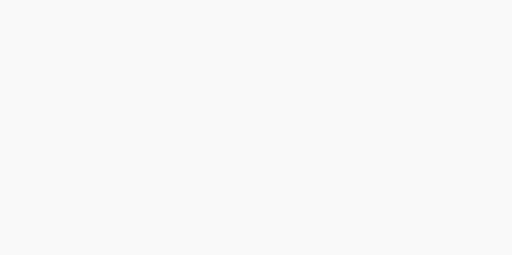
t = 0.00 s
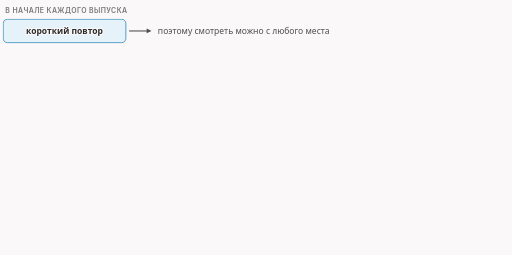
t = 1.72 s
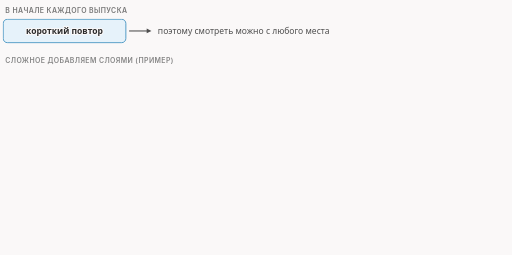
t = 3.32 s
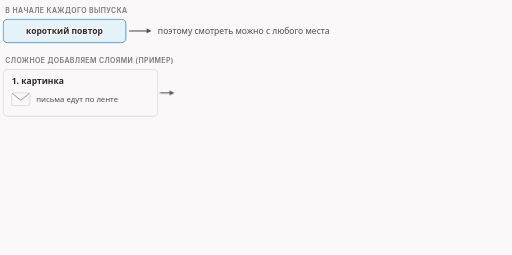
t = 5.04 s
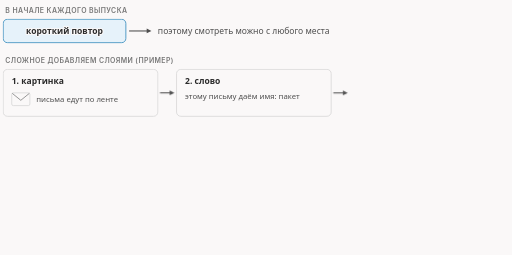
t = 6.60 s
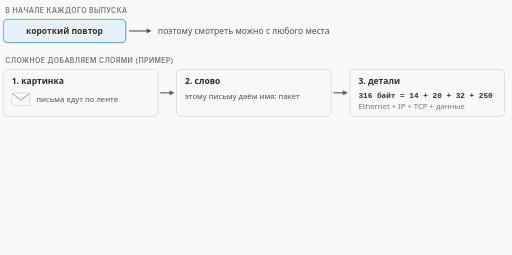
t = 7.38 s

The animated SVG that drew these frames (rendered in a browser with its animation timeline set to each time). Animation: 15 CSS @keyframes rules; frames cover the first 7.38 s, repeats indefinitely.

<svg xmlns="http://www.w3.org/2000/svg" class="v01-s10-layers-sources" viewBox="0 0 960 478" width="960" height="478" role="img" aria-labelledby="v01-s10-layers-sources-t v01-s10-layers-sources-d">
<title id="v01-s10-layers-sources-t">Слои и источники утверждений</title>
<desc id="v01-s10-layers-sources-d">Как устроена серия: каждый выпуск начинается с короткого повтора; сложное добавляется слоями (картинка, слово, детали; пример: письмо на ленте, слово «пакет», 316 байт = 14 + 20 + 32 + 250); у каждого утверждения пометка источника (код, лаборатория или общие знания); где речь о коде, открывается сам код: lua/zapret-antidpi.lua, строка 483, function multisplit(ctx, desync).</desc>
<style>
.v01-s10-layers-sources{--fg:var(--dark,#2b2b2b);--fg2:var(--darkgray,#4e4e4e);--mute:var(--gray,#767676);--line:var(--lightgray,#d4d4d4);--acc:var(--secondary,#1f7fb5);--tint:var(--highlight,rgba(178,225,255,.28));--bg:var(--light,#faf8f8);--rej:#c4372b;--rejt:rgba(196,55,43,.10);--ok:#237a4b;--okt:rgba(35,122,75,.11);--amb:#a8610a;--ambt:rgba(168,97,10,.13)}
@media (prefers-color-scheme:dark){.v01-s10-layers-sources{--fg:var(--dark,#ebebec);--fg2:var(--darkgray,#d4d4d4);--mute:var(--gray,#9a9a9a);--line:var(--lightgray,#4a474a);--acc:var(--secondary,#b2e1ff);--tint:var(--highlight,rgba(178,225,255,.14));--bg:var(--light,#161618);--rej:#ff8f80;--rejt:rgba(255,143,128,.14);--ok:#7fd9a1;--okt:rgba(127,217,161,.13);--amb:#f0b866;--ambt:rgba(240,184,102,.14)}}
.v01-s10-layers-sources .bg{fill:var(--bg)}
.v01-s10-layers-sources text{font-family:var(--bodyFont,'Source Sans 3'),system-ui,-apple-system,'Segoe UI',Roboto,sans-serif;font-size:16px;fill:var(--fg2);paint-order:stroke;stroke:var(--bg);stroke-width:4px;stroke-linejoin:round}
.v01-s10-layers-sources .tk{font-weight:600;fill:var(--fg)}
.v01-s10-layers-sources .sm{font-size:14.5px}
.v01-s10-layers-sources .m{font-family:var(--codeFont,'JetBrains Mono'),ui-monospace,'Cascadia Code',Consolas,monospace;font-size:14.5px}
.v01-s10-layers-sources .mk{font-family:var(--codeFont,'JetBrains Mono'),ui-monospace,'Cascadia Code',Consolas,monospace;font-size:14.5px;font-weight:600;fill:var(--fg)}
.v01-s10-layers-sources .ml{font-family:var(--codeFont,'JetBrains Mono'),ui-monospace,'Cascadia Code',Consolas,monospace;font-size:17px;font-weight:600;fill:var(--fg)}
.v01-s10-layers-sources .cap{font-family:var(--headerFont,Inter),system-ui,-apple-system,'Segoe UI',Roboto,sans-serif;font-size:13px;font-weight:600;letter-spacing:.06em;text-transform:uppercase;fill:var(--mute)}
.v01-s10-layers-sources .mu{fill:var(--mute)}.v01-s10-layers-sources .fg{fill:var(--fg)}.v01-s10-layers-sources .acc{fill:var(--acc)}.v01-s10-layers-sources .rej{fill:var(--rej)}.v01-s10-layers-sources .ok{fill:var(--ok)}.v01-s10-layers-sources .amb{fill:var(--amb)}
.v01-s10-layers-sources .c{text-anchor:middle}.v01-s10-layers-sources .r{text-anchor:end}
.v01-s10-layers-sources .bx{fill:var(--bg);stroke:var(--line);stroke-width:1.4}
.v01-s10-layers-sources .bxa{fill:var(--tint);stroke:var(--acc);stroke-width:1.4}
.v01-s10-layers-sources .bxr{fill:var(--rejt);stroke:var(--rej);stroke-width:1.4}
.v01-s10-layers-sources .bxo{fill:var(--okt);stroke:var(--ok);stroke-width:1.4}
.v01-s10-layers-sources .bxb{fill:var(--ambt);stroke:var(--amb);stroke-width:1.4}
.v01-s10-layers-sources .bxn{fill:none;stroke:var(--fg);stroke-width:2}
.v01-s10-layers-sources .bxd{fill:none;stroke:var(--mute);stroke-width:1.3;stroke-dasharray:5 4}
.v01-s10-layers-sources .lf{fill:none;stroke:var(--fg2);stroke-width:2}
.v01-s10-layers-sources .lm{fill:none;stroke:var(--mute);stroke-width:1.4}
.v01-s10-layers-sources .lmd{fill:none;stroke:var(--mute);stroke-width:1.4;stroke-dasharray:5 4}
.v01-s10-layers-sources .la{fill:none;stroke:var(--acc);stroke-width:2}
.v01-s10-layers-sources .lcut{fill:none;stroke:var(--rej);stroke-width:1.8;stroke-dasharray:6 4}
.v01-s10-layers-sources .hf{fill:var(--fg2)}.v01-s10-layers-sources .ha{fill:var(--acc)}.v01-s10-layers-sources .hm{fill:var(--mute)}
.v01-s10-layers-sources .a{animation-duration:26s;animation-timing-function:cubic-bezier(.3,.6,.25,1);animation-iteration-count:infinite;animation-fill-mode:both}
@media (prefers-reduced-motion:reduce){.v01-s10-layers-sources .a{animation:none}.v01-s10-layers-sources .tr{display:none}}
@keyframes v01-s10-layers-sources-k1{0%{opacity:0;transform:translate(0px,8px)}0.01%{opacity:0;transform:translate(0px,8px)}2%{opacity:1;transform:translate(0px,0px)}95%{opacity:1;transform:translate(0px,0px)}98%{opacity:0;transform:translate(0px,0px)}100%{opacity:0;transform:translate(0px,0px)}}.v01-s10-layers-sources .e1{animation-name:v01-s10-layers-sources-k1}@keyframes v01-s10-layers-sources-k2{0%{opacity:0;transform:translate(0px,8px)}2.5%{opacity:0;transform:translate(0px,8px)}5%{opacity:1;transform:translate(0px,0px)}95%{opacity:1;transform:translate(0px,0px)}98%{opacity:0;transform:translate(0px,0px)}100%{opacity:0;transform:translate(0px,0px)}}.v01-s10-layers-sources .e2{animation-name:v01-s10-layers-sources-k2}@keyframes v01-s10-layers-sources-k3{0%{opacity:0;transform:translate(0px,8px)}11.5%{opacity:0;transform:translate(0px,8px)}14%{opacity:1;transform:translate(0px,0px)}95%{opacity:1;transform:translate(0px,0px)}98%{opacity:0;transform:translate(0px,0px)}100%{opacity:0;transform:translate(0px,0px)}}.v01-s10-layers-sources .e3{animation-name:v01-s10-layers-sources-k3}@keyframes v01-s10-layers-sources-k4{0%{opacity:0;transform:translate(0px,8px)}14.5%{opacity:0;transform:translate(0px,8px)}17%{opacity:1;transform:translate(0px,0px)}95%{opacity:1;transform:translate(0px,0px)}98%{opacity:0;transform:translate(0px,0px)}100%{opacity:0;transform:translate(0px,0px)}}.v01-s10-layers-sources .e4{animation-name:v01-s10-layers-sources-k4}@keyframes v01-s10-layers-sources-k5{0%{opacity:0;transform:translate(0px,8px)}17.5%{opacity:0;transform:translate(0px,8px)}20%{opacity:1;transform:translate(0px,0px)}95%{opacity:1;transform:translate(0px,0px)}98%{opacity:0;transform:translate(0px,0px)}100%{opacity:0;transform:translate(0px,0px)}}.v01-s10-layers-sources .e5{animation-name:v01-s10-layers-sources-k5}@keyframes v01-s10-layers-sources-k6{0%{opacity:0;transform:translate(0px,8px)}20.5%{opacity:0;transform:translate(0px,8px)}23%{opacity:1;transform:translate(0px,0px)}95%{opacity:1;transform:translate(0px,0px)}98%{opacity:0;transform:translate(0px,0px)}100%{opacity:0;transform:translate(0px,0px)}}.v01-s10-layers-sources .e6{animation-name:v01-s10-layers-sources-k6}@keyframes v01-s10-layers-sources-k7{0%{opacity:0;transform:translate(0px,8px)}23.5%{opacity:0;transform:translate(0px,8px)}26%{opacity:1;transform:translate(0px,0px)}95%{opacity:1;transform:translate(0px,0px)}98%{opacity:0;transform:translate(0px,0px)}100%{opacity:0;transform:translate(0px,0px)}}.v01-s10-layers-sources .e7{animation-name:v01-s10-layers-sources-k7}@keyframes v01-s10-layers-sources-k8{0%{opacity:0;transform:translate(0px,8px)}26.5%{opacity:0;transform:translate(0px,8px)}29%{opacity:1;transform:translate(0px,0px)}95%{opacity:1;transform:translate(0px,0px)}98%{opacity:0;transform:translate(0px,0px)}100%{opacity:0;transform:translate(0px,0px)}}.v01-s10-layers-sources .e8{animation-name:v01-s10-layers-sources-k8}@keyframes v01-s10-layers-sources-k9{0%{opacity:0;transform:translate(0px,8px)}35.5%{opacity:0;transform:translate(0px,8px)}38%{opacity:1;transform:translate(0px,0px)}95%{opacity:1;transform:translate(0px,0px)}98%{opacity:0;transform:translate(0px,0px)}100%{opacity:0;transform:translate(0px,0px)}}.v01-s10-layers-sources .e9{animation-name:v01-s10-layers-sources-k9}@keyframes v01-s10-layers-sources-k10{0%{opacity:0;transform:translate(0px,8px)}39.5%{opacity:0;transform:translate(0px,8px)}42%{opacity:1;transform:translate(0px,0px)}95%{opacity:1;transform:translate(0px,0px)}98%{opacity:0;transform:translate(0px,0px)}100%{opacity:0;transform:translate(0px,0px)}}.v01-s10-layers-sources .e10{animation-name:v01-s10-layers-sources-k10}@keyframes v01-s10-layers-sources-k11{0%{opacity:0;transform:translate(0px,8px)}45.5%{opacity:0;transform:translate(0px,8px)}48%{opacity:1;transform:translate(0px,0px)}95%{opacity:1;transform:translate(0px,0px)}98%{opacity:0;transform:translate(0px,0px)}100%{opacity:0;transform:translate(0px,0px)}}.v01-s10-layers-sources .e11{animation-name:v01-s10-layers-sources-k11}@keyframes v01-s10-layers-sources-k12{0%{opacity:0;transform:translate(0px,8px)}51.5%{opacity:0;transform:translate(0px,8px)}54%{opacity:1;transform:translate(0px,0px)}95%{opacity:1;transform:translate(0px,0px)}98%{opacity:0;transform:translate(0px,0px)}100%{opacity:0;transform:translate(0px,0px)}}.v01-s10-layers-sources .e12{animation-name:v01-s10-layers-sources-k12}@keyframes v01-s10-layers-sources-k13{0%{opacity:0;transform:translate(0px,8px)}61.5%{opacity:0;transform:translate(0px,8px)}64%{opacity:1;transform:translate(0px,0px)}95%{opacity:1;transform:translate(0px,0px)}98%{opacity:0;transform:translate(0px,0px)}100%{opacity:0;transform:translate(0px,0px)}}.v01-s10-layers-sources .e13{animation-name:v01-s10-layers-sources-k13}@keyframes v01-s10-layers-sources-k14{0%{opacity:0;transform:translate(0px,8px)}65.5%{opacity:0;transform:translate(0px,8px)}68%{opacity:1;transform:translate(0px,0px)}95%{opacity:1;transform:translate(0px,0px)}98%{opacity:0;transform:translate(0px,0px)}100%{opacity:0;transform:translate(0px,0px)}}.v01-s10-layers-sources .e14{animation-name:v01-s10-layers-sources-k14}@keyframes v01-s10-layers-sources-k15{0%{opacity:0;transform:translate(0px,8px)}73.5%{opacity:0;transform:translate(0px,8px)}76%{opacity:1;transform:translate(0px,0px)}95%{opacity:1;transform:translate(0px,0px)}98%{opacity:0;transform:translate(0px,0px)}100%{opacity:0;transform:translate(0px,0px)}}.v01-s10-layers-sources .e15{animation-name:v01-s10-layers-sources-k15}</style>
<rect class="bg" x="0" y="0" width="960" height="478"/>
<g class="a e1"><text class="cap" x="10" y="24">в начале каждого выпуска</text></g>
<g class="a e2"><rect class="bxa" x="6" y="36" width="230" height="44" rx="8"/><text class="tk c" x="121" y="64">короткий повтор</text><path class="lf" d="M242 58L276 58"/><polygon class="hf" points="284,58 275,62.5 275,53.5"/><text class="" x="296" y="64">поэтому смотреть можно с любого места</text></g>
<g class="a e3"><text class="cap" x="10" y="118">сложное добавляем слоями (пример)</text></g>
<g class="a e4"><rect class="bx" x="6" y="130" width="290" height="88" rx="8"/><text class="tk" x="22" y="158">1. картинка</text><rect class="bx" x="22" y="174" width="34" height="24" rx="3"/><path class="lm" d="M23 175L39 188L55 175"/><text class="sm" x="68" y="192">письма едут по ленте</text></g>
<g class="a e5"><path class="lf" d="M300 174L319 174"/><polygon class="hf" points="327,174 318,178.5 318,169.5"/></g>
<g class="a e6"><rect class="bx" x="331" y="130" width="290" height="88" rx="8"/><text class="tk" x="347" y="158">2. слово</text><text class="sm" x="347" y="186">этому письму даём имя: пакет</text></g>
<g class="a e7"><path class="lf" d="M625 174L644 174"/><polygon class="hf" points="652,174 643,178.5 643,169.5"/></g>
<g class="a e8"><rect class="bx" x="656" y="130" width="290" height="88" rx="8"/><text class="tk" x="672" y="158">3. детали</text><text class="mk" x="672" y="184">316 байт = 14 + 20 + 32 + 250</text><text class="sm mu" x="672" y="205">Ethernet + IP + TCP + данные</text></g>
<g class="a e9"><text class="cap" x="10" y="256">у каждого утверждения пометка: откуда оно (пример)</text></g>
<g class="a e10"><rect class="bxa" x="6" y="268" width="290" height="92" rx="8"/><text class="tk acc" x="22" y="296">из кода</text><text class="sm" x="22" y="322">функция multisplit:</text><text class="m" x="22" y="346">lua/zapret-antidpi.lua:483</text></g>
<g class="a e11"><rect class="bxo" x="331" y="268" width="290" height="92" rx="8"/><text class="tk ok" x="347" y="296">из лаборатории</text><text class="sm" x="347" y="322">TTL пакета до роутера 64,</text><text class="sm" x="347" y="344">после роутера 63</text></g>
<g class="a e12"><rect class="bxb" x="656" y="268" width="290" height="92" rx="8"/><text class="tk amb" x="672" y="296">из общих знаний</text><text class="sm" x="672" y="322">пакеты могут теряться</text><text class="sm" x="672" y="344">и приходить не по порядку</text></g>
<g class="a e13"><text class="cap" x="10" y="394">где речь о коде: открываем сам код</text></g>
<g class="a e14"><rect class="bx" x="6" y="406" width="560" height="62" rx="8"/><text class="sm mu" x="20" y="424">lua/zapret-antidpi.lua</text><text class="ml mu" x="20" y="454">483</text><text class="ml" x="70" y="454">function multisplit(ctx, desync)</text></g>
<g class="a e15"><text class="tk" x="590" y="432">читаем его,</text><text class="tk" x="590" y="456">а не пересказываем</text></g>
</svg>
